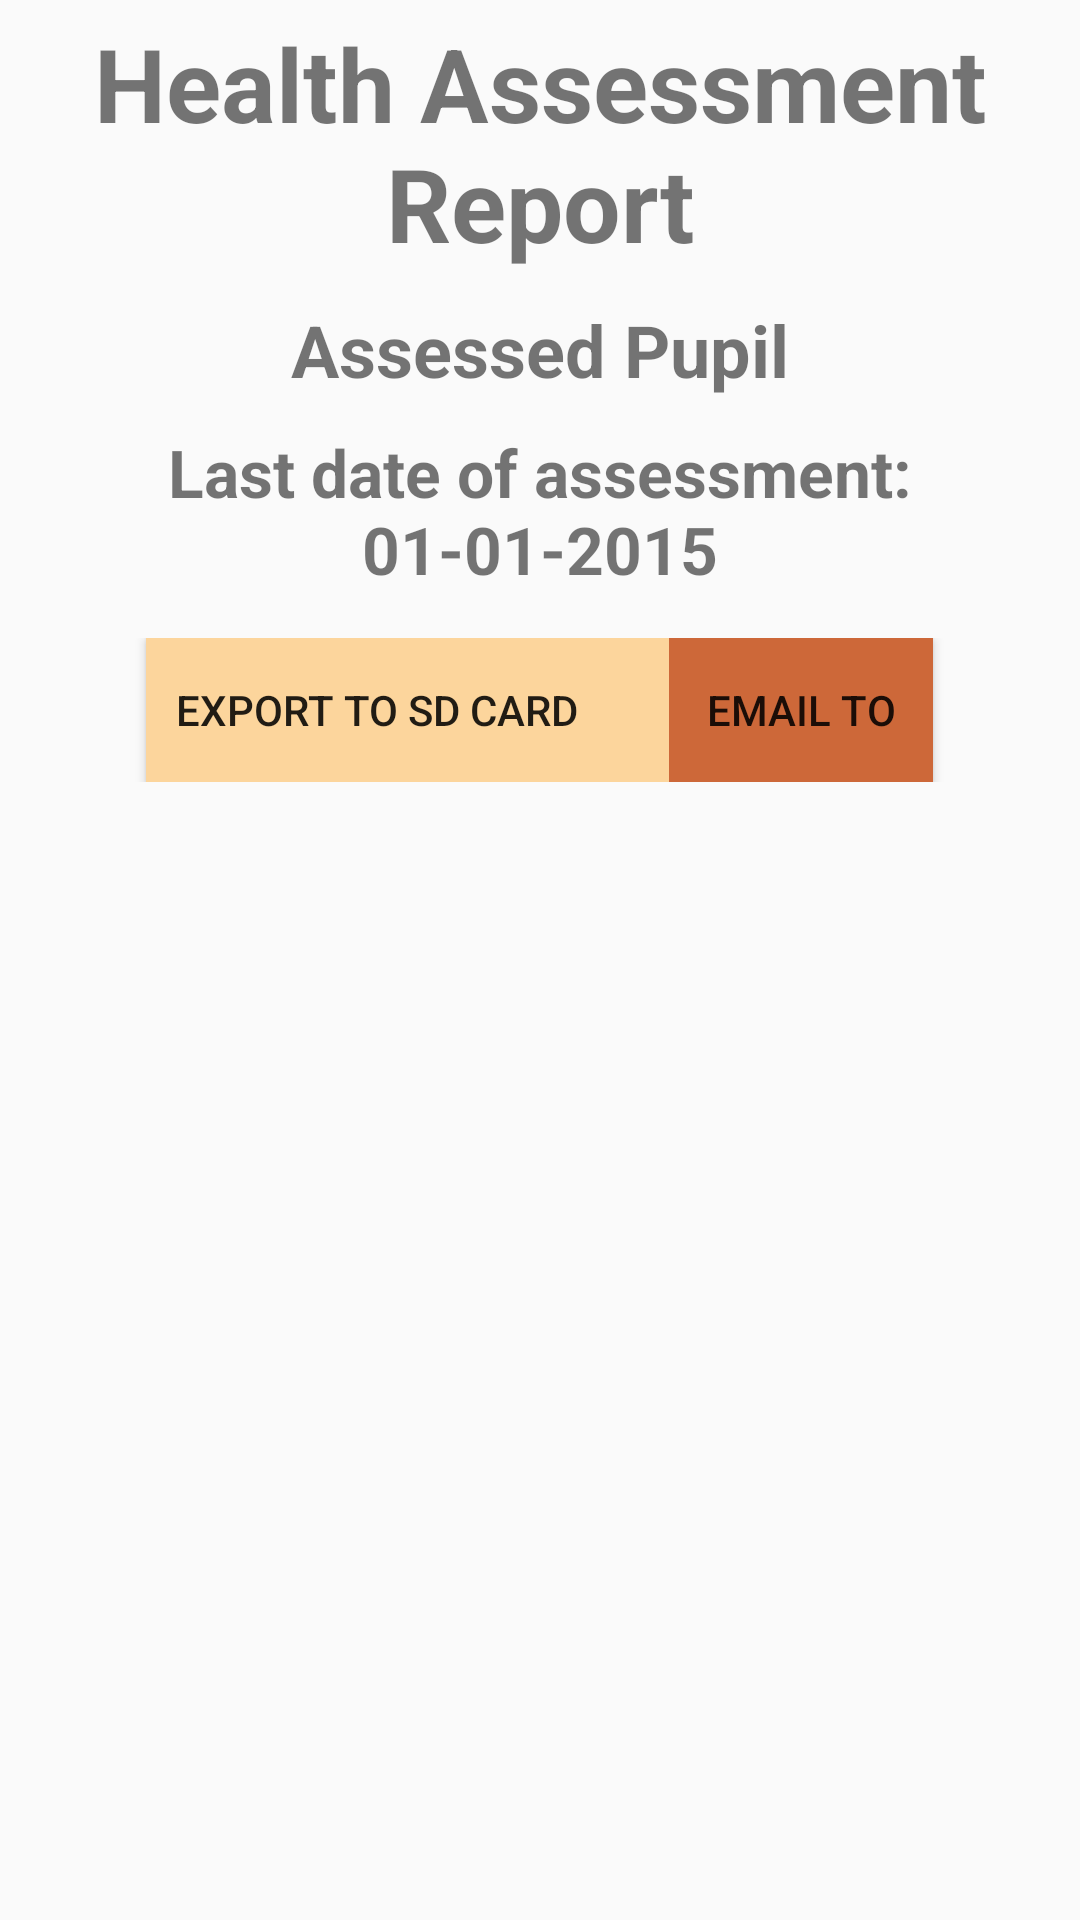

This screen was rendered from an Android layout file. Write that file and the resources it references.
<!-- AndroidManifest.xml: application theme AppTheme -->
<!-- res/layout/fragment_pupil_assessed.xml -->
<LinearLayout xmlns:android="http://schemas.android.com/apk/res/android"
    xmlns:tools="http://schemas.android.com/tools" android:layout_width="match_parent"
    android:layout_height="match_parent"
    android:orientation="vertical"
    tools:context="ansteph.cct.healthscreener.report.PupilAssessed">

    
    <TextView
        android:layout_width="match_parent"
        android:layout_height="wrap_content"
        android:text="Health Assessment Report"
        android:textSize="34dp"
        android:layout_margin="5dp"
        android:gravity="center"
        android:textStyle="bold"
        />

    <TextView
        android:layout_width="match_parent"
        android:layout_height="wrap_content"
        android:text="Assessed Pupil"
        android:textSize="24dp"
        android:layout_margin="5dp"
        android:gravity="center"
        android:textStyle="bold"
        />

    <TextView
        android:layout_width="match_parent"
        android:layout_height="wrap_content"
        android:text="Last date of assessment: 01-01-2015"
        android:textSize="22dp"
        android:layout_margin="5dp"
        android:gravity="center"
        android:textStyle="bold"
        />

    <LinearLayout
        android:layout_width="match_parent"
        android:layout_height="wrap_content"
        android:orientation="horizontal"
        android:paddingTop="10dp"
        android:paddingBottom="10dp"
        android:gravity="center"
        >

        <Button
            android:layout_width="wrap_content"
            android:layout_height="wrap_content"
            android:gravity="center"
            android:layout_gravity="center"
            android:paddingLeft="10dp"
            android:paddingRight="30dp"
            android:background="@color/backgroundbtn"
            android:text="Export to SD Card"
            />

        <Button
            android:layout_width="wrap_content"
            android:layout_height="wrap_content"
            android:gravity="center"
            android:layout_gravity="center"
            android:paddingLeft="10dp"
            android:paddingRight="10dp"
            android:background="@color/btnshout"
            android:text="Email to"
            />

    </LinearLayout>

</LinearLayout>
<!-- resources referenced by this layout -->
<resources>
  <color name="backgroundbtn">#FCD59C</color>
  <color name="btnshout">#CD6839</color>
  <style name="AppTheme" parent="Theme.AppCompat.Light.DarkActionBar">
          
          <item name="colorPrimary">@color/ColorPrimary</item>
          <item name="colorPrimaryDark">@color/ColorPrimaryDark</item>
          <item name="windowActionBar">false</item>
          <item name="windowNoTitle">true</item>
      </style>
  <color name="ColorPrimary">#C73F17</color>
  <color name="ColorPrimaryDark">#EE8262</color>
</resources>
